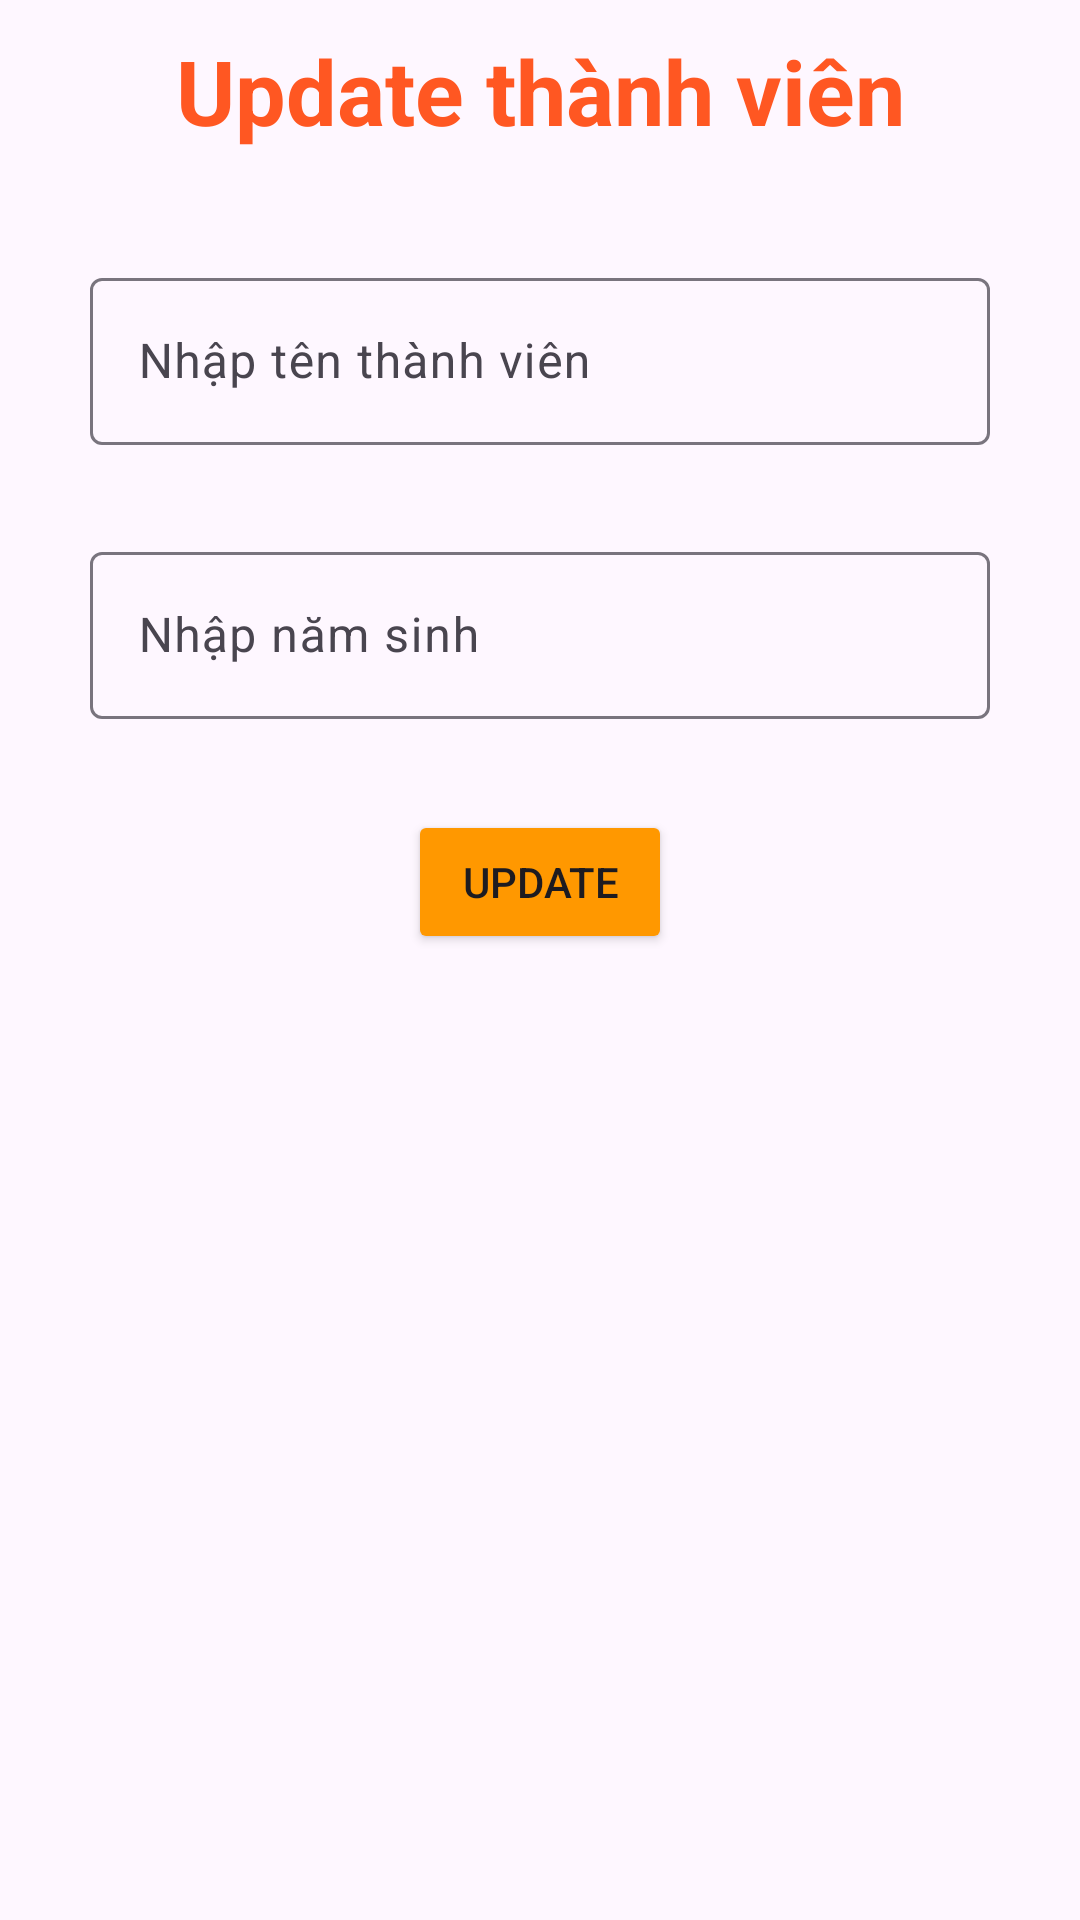

This screen was rendered from an Android layout file. Write that file and the resources it references.
<!-- AndroidManifest.xml: application theme Theme.Duanph36913 -->
<!-- res/layout/dialog_update_tv.xml -->
<?xml version="1.0" encoding="utf-8"?>
<LinearLayout xmlns:android="http://schemas.android.com/apk/res/android"
    android:layout_width="match_parent"
    android:layout_height="match_parent"
    xmlns:app="http://schemas.android.com/apk/res-auto"
    android:orientation="vertical">

    <TextView
        android:layout_width="match_parent"
        android:layout_height="wrap_content"
        android:layout_marginTop="10dp"
        android:gravity="center"
        android:text="Update thành viên"
        android:textColor="#FF5722"
        android:textSize="30dp"
        android:textStyle="bold" />

    <TextView
        android:id="@+id/tvMTV"
        android:layout_width="wrap_content"
        android:layout_height="wrap_content"
        android:textSize="20dp"
        android:layout_marginLeft="60dp"/>

    <com.google.android.material.textfield.TextInputLayout
        android:layout_width="300dp"
        android:layout_height="wrap_content"
        android:layout_gravity="center"
        android:layout_marginTop="10dp"
        android:id="@+id/checkTenTVU"
        app:errorEnabled="true">

        <com.google.android.material.textfield.TextInputEditText
            android:id="@+id/edTenTVU"
            android:layout_width="match_parent"
            android:layout_height="wrap_content"
            android:hint="Nhập tên thành viên" />
    </com.google.android.material.textfield.TextInputLayout>

    <com.google.android.material.textfield.TextInputLayout
        android:layout_width="300dp"
        android:layout_height="wrap_content"
        android:layout_gravity="center"
        android:layout_marginTop="10dp"
        app:errorEnabled="true"
        android:id="@+id/checkNSU">

        <com.google.android.material.textfield.TextInputEditText
            android:id="@+id/edNamSinhU"
            android:layout_width="match_parent"
            android:layout_height="wrap_content"
            android:hint="Nhập năm sinh" />
    </com.google.android.material.textfield.TextInputLayout>


    <Button
        android:id="@+id/btnUpTV"
        android:layout_width="wrap_content"
        android:layout_height="wrap_content"
        android:layout_gravity="center"
        android:layout_marginTop="10dp"
        android:backgroundTint="#FF9800"
        android:text="Update" />
</LinearLayout>
<!-- resources referenced by this layout -->
<resources>
  <style name="Theme.Duanph36913" parent="Base.Theme.Duanph36913" />
  <style name="Base.Theme.Duanph36913" parent="Theme.Material3.DayNight.NoActionBar">
          
          
      </style>
</resources>
